Dataset: data (GitHub, SumitSharma2210/Image-Classification-using-pythorch). Classes: coin 1, coin 10, coin 2, coin 5.

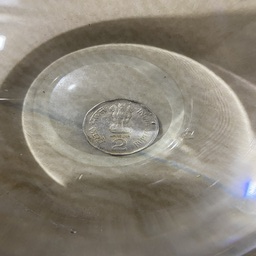
Label: coin 2

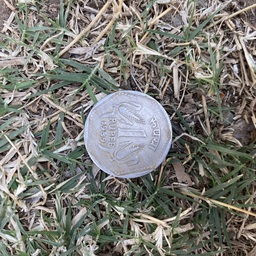
Label: coin 1

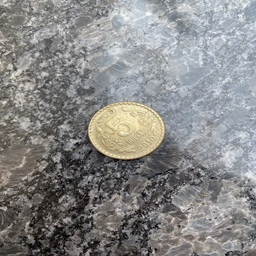
Label: coin 5

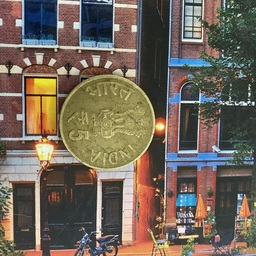
Label: coin 5

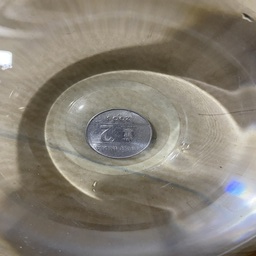
Label: coin 2

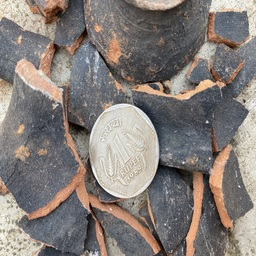
Label: coin 1
